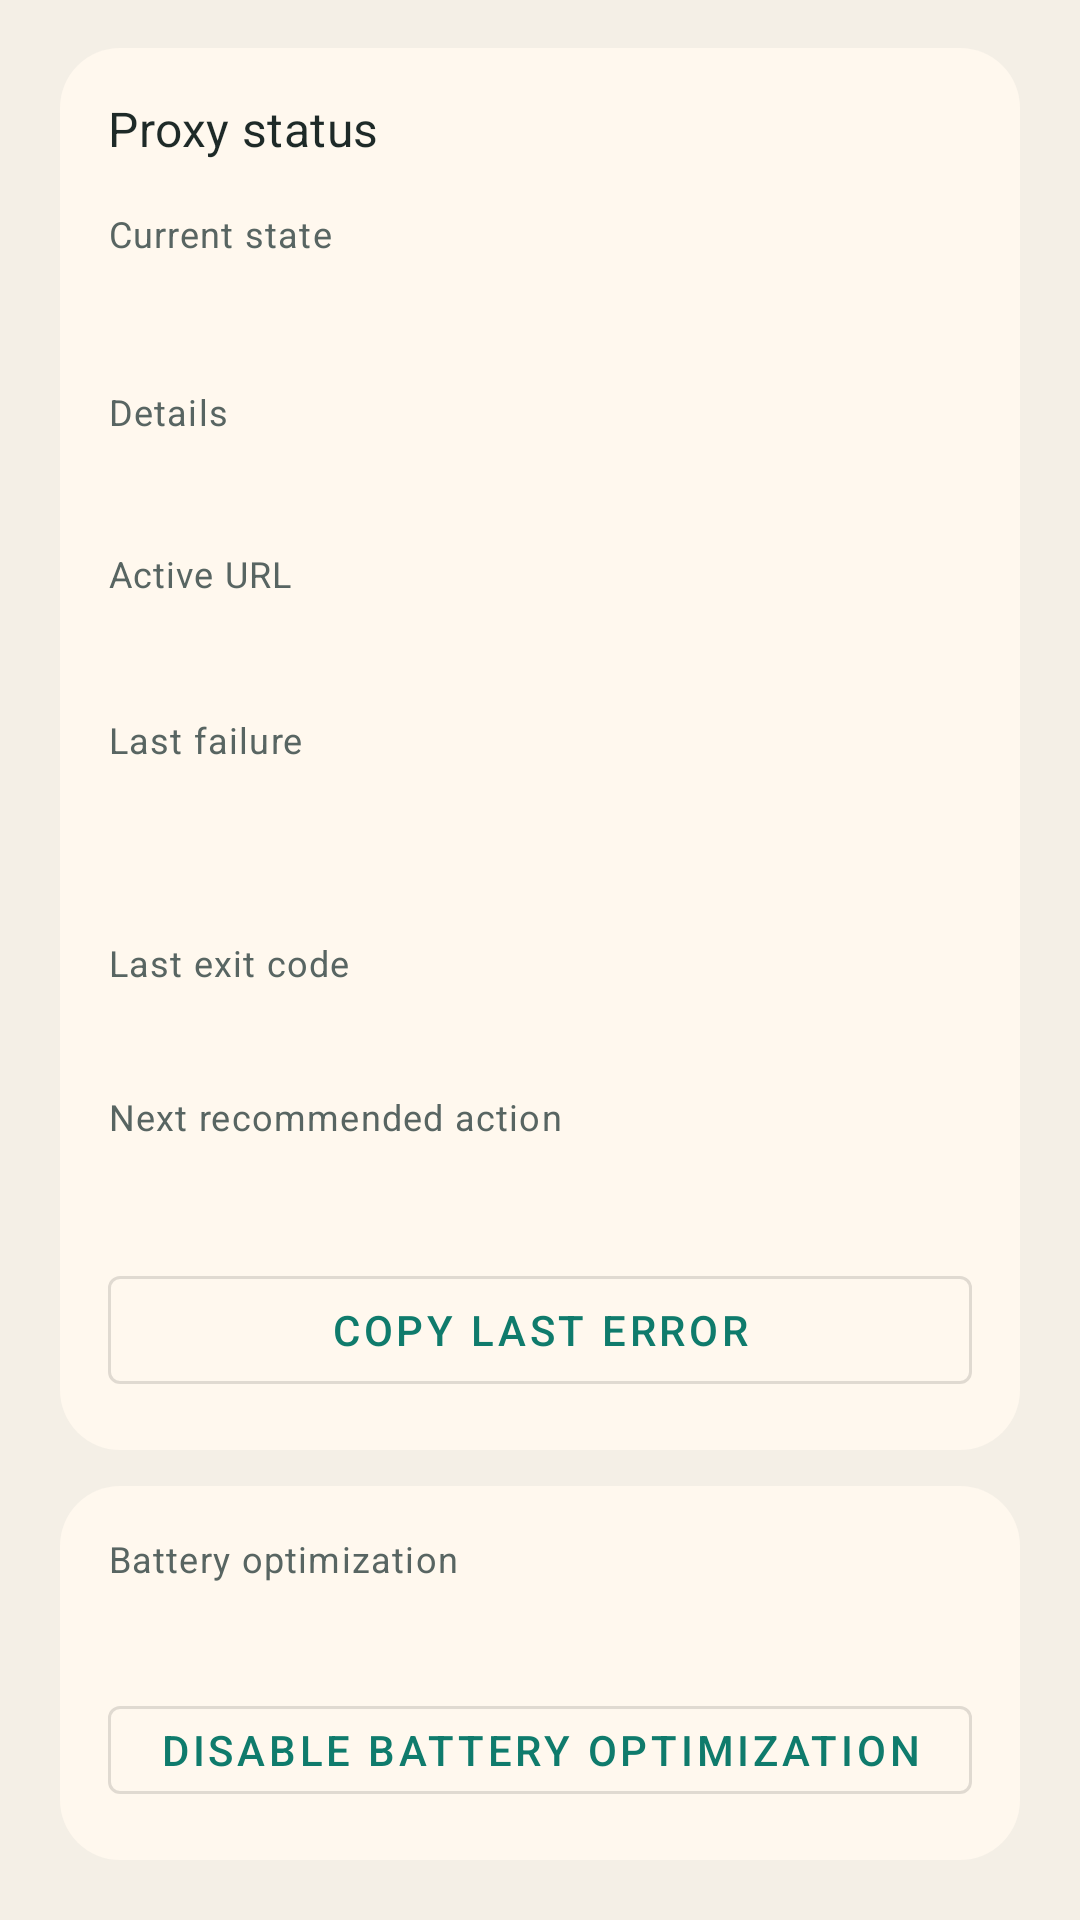

This screen was rendered from an Android layout file. Write that file and the resources it references.
<!-- AndroidManifest.xml: application theme Theme.HotspotProxy -->
<!-- res/layout/tab_content_overview.xml -->
<?xml version="1.0" encoding="utf-8"?>
<LinearLayout xmlns:android="http://schemas.android.com/apk/res/android"
    android:layout_width="match_parent"
    android:layout_height="wrap_content"
    android:orientation="vertical"
    android:paddingStart="20dp"
    android:paddingTop="16dp"
    android:paddingEnd="20dp"
    android:paddingBottom="20dp">

    <LinearLayout
        android:layout_width="match_parent"
        android:layout_height="wrap_content"
        android:background="@drawable/panel_background"
        android:orientation="vertical"
        android:padding="16dp">

        <TextView
            android:layout_width="match_parent"
            android:layout_height="wrap_content"
            android:text="@string/status_panel_title"
            android:textAppearance="@style/TextAppearance.MaterialComponents.Subtitle1"
            android:textColor="@color/proxy_ink" />

        <TextView
            android:layout_width="match_parent"
            android:layout_height="wrap_content"
            android:layout_marginTop="16dp"
            android:text="@string/current_state_label"
            android:textAppearance="@style/TextAppearance.MaterialComponents.Caption"
            android:textColor="@color/proxy_muted" />

        <TextView
            android:id="@+id/stateValueText"
            android:layout_width="match_parent"
            android:layout_height="wrap_content"
            android:layout_marginTop="4dp"
            android:textAppearance="@style/TextAppearance.MaterialComponents.Headline6"
            android:textColor="@color/proxy_ink" />

        <TextView
            android:layout_width="match_parent"
            android:layout_height="wrap_content"
            android:layout_marginTop="12dp"
            android:text="@string/status_message_label"
            android:textAppearance="@style/TextAppearance.MaterialComponents.Caption"
            android:textColor="@color/proxy_muted" />

        <TextView
            android:id="@+id/statusMessageText"
            android:layout_width="match_parent"
            android:layout_height="wrap_content"
            android:layout_marginTop="4dp"
            android:textAppearance="@style/TextAppearance.MaterialComponents.Body1"
            android:textColor="@color/proxy_ink" />

        <TextView
            android:layout_width="match_parent"
            android:layout_height="wrap_content"
            android:layout_marginTop="12dp"
            android:text="@string/active_url_label"
            android:textAppearance="@style/TextAppearance.MaterialComponents.Caption"
            android:textColor="@color/proxy_muted" />

        <TextView
            android:id="@+id/statusUrlText"
            android:layout_width="match_parent"
            android:layout_height="wrap_content"
            android:layout_marginTop="4dp"
            android:fontFamily="monospace"
            android:textAppearance="@style/TextAppearance.MaterialComponents.Body2"
            android:textColor="@color/proxy_ink" />

        <TextView
            android:layout_width="match_parent"
            android:layout_height="wrap_content"
            android:layout_marginTop="16dp"
            android:text="@string/last_failure_label"
            android:textAppearance="@style/TextAppearance.MaterialComponents.Caption"
            android:textColor="@color/proxy_muted" />

        <TextView
            android:id="@+id/errorCategoryText"
            android:layout_width="match_parent"
            android:layout_height="wrap_content"
            android:layout_marginTop="4dp"
            android:textAppearance="@style/TextAppearance.MaterialComponents.Subtitle2"
            android:textColor="@color/proxy_success" />

        <TextView
            android:id="@+id/lastFailureText"
            android:layout_width="match_parent"
            android:layout_height="wrap_content"
            android:layout_marginTop="4dp"
            android:textAppearance="@style/TextAppearance.MaterialComponents.Body2"
            android:textColor="@color/proxy_ink" />

        <TextView
            android:layout_width="match_parent"
            android:layout_height="wrap_content"
            android:layout_marginTop="12dp"
            android:text="@string/last_exit_code_label"
            android:textAppearance="@style/TextAppearance.MaterialComponents.Caption"
            android:textColor="@color/proxy_muted" />

        <TextView
            android:id="@+id/lastExitCodeText"
            android:layout_width="match_parent"
            android:layout_height="wrap_content"
            android:layout_marginTop="4dp"
            android:fontFamily="monospace"
            android:textAppearance="@style/TextAppearance.MaterialComponents.Body2"
            android:textColor="@color/proxy_ink" />

        <TextView
            android:layout_width="match_parent"
            android:layout_height="wrap_content"
            android:layout_marginTop="12dp"
            android:text="@string/next_action_label"
            android:textAppearance="@style/TextAppearance.MaterialComponents.Caption"
            android:textColor="@color/proxy_muted" />

        <TextView
            android:id="@+id/nextActionText"
            android:layout_width="match_parent"
            android:layout_height="wrap_content"
            android:layout_marginTop="4dp"
            android:textAppearance="@style/TextAppearance.MaterialComponents.Body2"
            android:textColor="@color/proxy_ink" />

        <com.google.android.material.button.MaterialButton
            android:id="@+id/copyLastErrorButton"
            style="@style/Widget.MaterialComponents.Button.OutlinedButton"
            android:layout_width="match_parent"
            android:layout_height="wrap_content"
            android:layout_marginTop="16dp"
            android:text="@string/copy_last_error" />
    </LinearLayout>

    <LinearLayout
        android:layout_width="match_parent"
        android:layout_height="wrap_content"
        android:layout_marginTop="12dp"
        android:background="@drawable/panel_background"
        android:orientation="vertical"
        android:padding="16dp">

        <TextView
            android:layout_width="match_parent"
            android:layout_height="wrap_content"
            android:text="@string/battery_optimization_label"
            android:textAppearance="@style/TextAppearance.MaterialComponents.Caption"
            android:textColor="@color/proxy_muted" />

        <TextView
            android:id="@+id/batteryOptimizationText"
            android:layout_width="match_parent"
            android:layout_height="wrap_content"
            android:layout_marginTop="4dp"
            android:textAppearance="@style/TextAppearance.MaterialComponents.Body2"
            android:textColor="@color/proxy_ink" />

        <com.google.android.material.button.MaterialButton
            android:id="@+id/batteryOptimizationButton"
            style="@style/Widget.MaterialComponents.Button.OutlinedButton"
            android:layout_width="match_parent"
            android:layout_height="wrap_content"
            android:layout_marginTop="12dp"
            android:text="@string/disable_battery_optimization" />
    </LinearLayout>

    <TextView
        android:layout_width="match_parent"
        android:layout_height="wrap_content"
        android:layout_marginTop="20dp"
        android:text="@string/usage_notes"
        android:textAppearance="@style/TextAppearance.MaterialComponents.Body2"
        android:textColor="@color/proxy_muted" />
</LinearLayout>
<!-- resources referenced by this layout -->
<resources>
  <color name="proxy_ink">#1E2A28</color>
  <color name="proxy_muted">#586562</color>
  <color name="proxy_success">#2F6E47</color>
  <!-- drawable panel_background (drawable) -->
  <?xml version="1.0" encoding="utf-8"?>
  <shape xmlns:android="http://schemas.android.com/apk/res/android"
      android:shape="rectangle">
      <corners android:radius="20dp" />
      <solid android:color="@color/proxy_panel" />
  </shape>
  <string name="active_url_label">Active URL</string>
  <string name="battery_optimization_label">Battery optimization</string>
  <string name="copy_last_error">Copy last error</string>
  <string name="current_state_label">Current state</string>
  <string name="disable_battery_optimization">Disable battery optimization</string>
  <string name="last_exit_code_label">Last exit code</string>
  <string name="last_failure_label">Last failure</string>
  <string name="next_action_label">Next recommended action</string>
  <string name="status_message_label">Details</string>
  <string name="status_panel_title">Proxy status</string>
  <string name="usage_notes">Point the iPhone Tailscale client at the advertised URL shown above. For hotspot-only use, this should usually be an RFC1918 address like http://192.168.43.1:8080.</string>
  <style name="Theme.HotspotProxy" parent="Theme.MaterialComponents.DayNight.NoActionBar">
          <item name="colorPrimary">@color/proxy_primary</item>
          <item name="colorPrimaryVariant">@color/proxy_primary_dark</item>
          <item name="colorSecondary">@color/proxy_accent</item>
          <item name="colorSecondaryVariant">@color/proxy_accent</item>
          <item name="colorSurface">@color/proxy_surface</item>
          <item name="android:statusBarColor">@color/proxy_surface</item>
          <item name="android:windowBackground">@color/proxy_surface</item>
      </style>
  <color name="proxy_panel">#FFF8EE</color>
  <color name="proxy_primary">#0F7B6C</color>
  <color name="proxy_primary_dark">#0A544A</color>
  <color name="proxy_accent">#F0B242</color>
  <color name="proxy_surface">#F4EFE6</color>
</resources>
